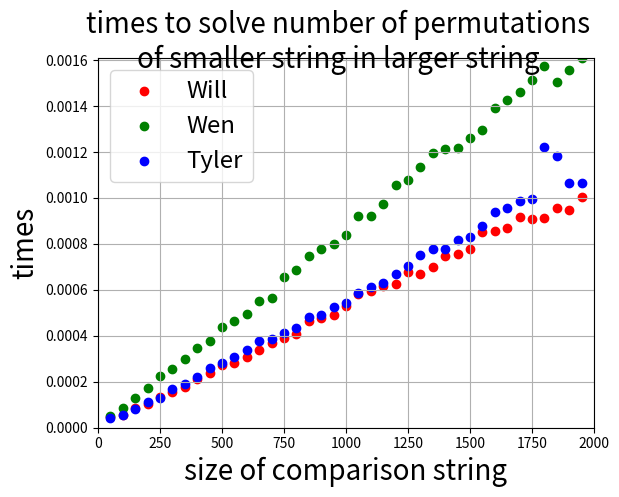

Source code (Python):
#!/usr/bin/env python
import matplotlib.pyplot as plt
import time as time
import numpy as np
import pandas as pd
import string
import random

def wills_permuts(s1, s2):
    def isPermutation(string1, string2):
        if len(string1) != len(string2):
            return False

        indicesDict = {}  # key: char; value: list of indices
        for i in range(0, len(string1)):
            if string1[i] not in indicesDict:
                index = string2.find(string1[i])
                if index == -1:
                    return False
                else:
                    indicesDict[string1[i]] = [index]
                    # indicesDict[string1[i]].append(index)
            else:
                lastIndex = indicesDict[string1[i]][-1]
                nextIndex = string2[lastIndex + 1:].find(string1[i])
                if nextIndex == -1:
                    return False
                else:
                    indicesDict[string1[i]].append(nextIndex)
        return True

    total = 0
    for i in range(0, len(s2) - len(s1) + 1):
        if isPermutation(s1, s2[i:i + len(s1)]):
            # print(i, " ")
            total += 1
    return total


def wens_permuts(s1, s2):
    def isPermutation(string1, string2):
        dict = {}
        for index in range(0, len(string1)):
            if string1[index] not in dict:
                dict[string1[index]] = 1
            else:
                dict[string1[index]] += 1
        for index in range(0, len(string2)):
            if string2[index] not in dict:
                return False
            else:
                dict[string2[index]] -= 1
        for key in dict.keys():
            if dict[key] != 0:
                return False
        return True

    total = 0
    for i in range(0, len(s2) - len(s1) + 1):
        if isPermutation(s1, s2[i:i + len(s1)]):
            # print(i, " ")
            total += 1
    return total


def tylers_permuts(s1, s2):
    # setup dictionary of s1
    s1dict = {}
    for index in range(0, len(s1)):
        if s1[index] not in s1dict:
            s1dict[s1[index]] = 1
        else:
            s1dict[s1[index]] += 1
    # setup dictionary of s2
    s2dict = {}
    for index in range(0, len(s1)):
        if s2[index] not in s2dict:
            s2dict[s2[index]] = 1
        else:
            s2dict[s2[index]] += 1
    # calculate total number of permutations of smaller string in bigger string
    total = 0
    if all(key in s2dict and s1dict[key] == s2dict[key] for key in s1dict.keys()):
        total += 1
    for i in range(1, len(s2) - len(s1) + 1):
        if s2dict[s2[i - 1]] > 0:
            s2dict[s2[i - 1]] -= 1
        else:
            del s2dict[s2[i - 1]]

        if s2[i + len(s1) - 1] in s2dict:
            s2dict[s2[i + len(s1) - 1]] += 1
        else:
            s2dict[s2[i + len(s1) - 1]] = 1

        if all(key in s2dict and s1dict[key] == s2dict[key] for key in s1dict.keys()):
            total += 1
    return total


def plot_permut_func_times(funcs, names, colors):
    abcd = "abcd"
    my_list = list(abcd)
    comparisons = []
    x_axis_nums = []
    max_x = 2000
    for i in range(50, max_x, 50):
        bigListOfStrings = []
        for k in range(0, i):# get a string of len i
            bigListOfStrings.append(abcd[random.randint(0, len(abcd) - 1)])
        x_axis_nums.append(i)
        comparisons.append("".join(bigListOfStrings))
    #x_axis_nums = [x for x in range(3, n + 1)]
    list_of_times = []  # list of lists for times of each function
    for i in range(len(funcs)):  # iterate through functions
        times = []
        for compStr in comparisons:
            before = time.time()
            funcs[i](abcd, compStr)
            after = time.time()
            difference = after - before
            times.append(difference)
        assert(len(x_axis_nums) == len(times))
        list_of_times.append(times)
    my_x = np.array(x_axis_nums)
    df = pd.DataFrame({
        "n": my_x
    })
    for index in range(len(funcs)):
        df[names[index]] = np.array(list_of_times[index])
    print(df.head())
    # scatterplots
    plt.xlabel("size of comparison string", fontsize=20)
    plt.ylabel("times", fontsize=20)
    plt.suptitle("times to solve number of permutations\nof smaller string in larger string", fontsize=20)
    max_y = 0
    for index in range(len(names)):  # cycle through names to graph func times
        max_y = max(max_y, max(df[names[index]]))
        plt.scatter(x="n", y=names[index], data=df, c=colors[index], marker="o", label=names[index])
    plt.legend(loc='upper left', fontsize="xx-large")
    plt.xlim([0, max_x])
    plt.ylim([0, max_y])
    plt.gca().grid(True)
    plt.show()
    plt.clf()

def test():
    abcd = "abcd"
    my_list = list(abcd)
    comparisons = []
    for i in range(50, 500, 50):
        bigListOfStrings = []
        for k in range(0, i):# get a string of len i
            bigListOfStrings.append(abcd[random.randint(0, len(abcd) - 1)])
        comparisons.append("".join(bigListOfStrings))
    for comparisonString in comparisons:
        print(len(comparisonString))
        will = wills_permuts(abcd, comparisonString)
        wen = wens_permuts(abcd, comparisonString)
        tyler = tylers_permuts(abcd, comparisonString)
        if not will == wen == tyler:
            print("not equal")


def main():
    str1 = "abbc"
    str2 = "bcababbcacabbaccbcbbcbbabcbacbcabbcbacbacbcbacbbcbcabacbacbacbacbcbaabbccbab"
    #test()
    plot_permut_func_times([wills_permuts, wens_permuts, tylers_permuts],
                           ["Will", "Wen", "Tyler"], ["r", "g", "b"])

if __name__ == "__main__":
    main()
